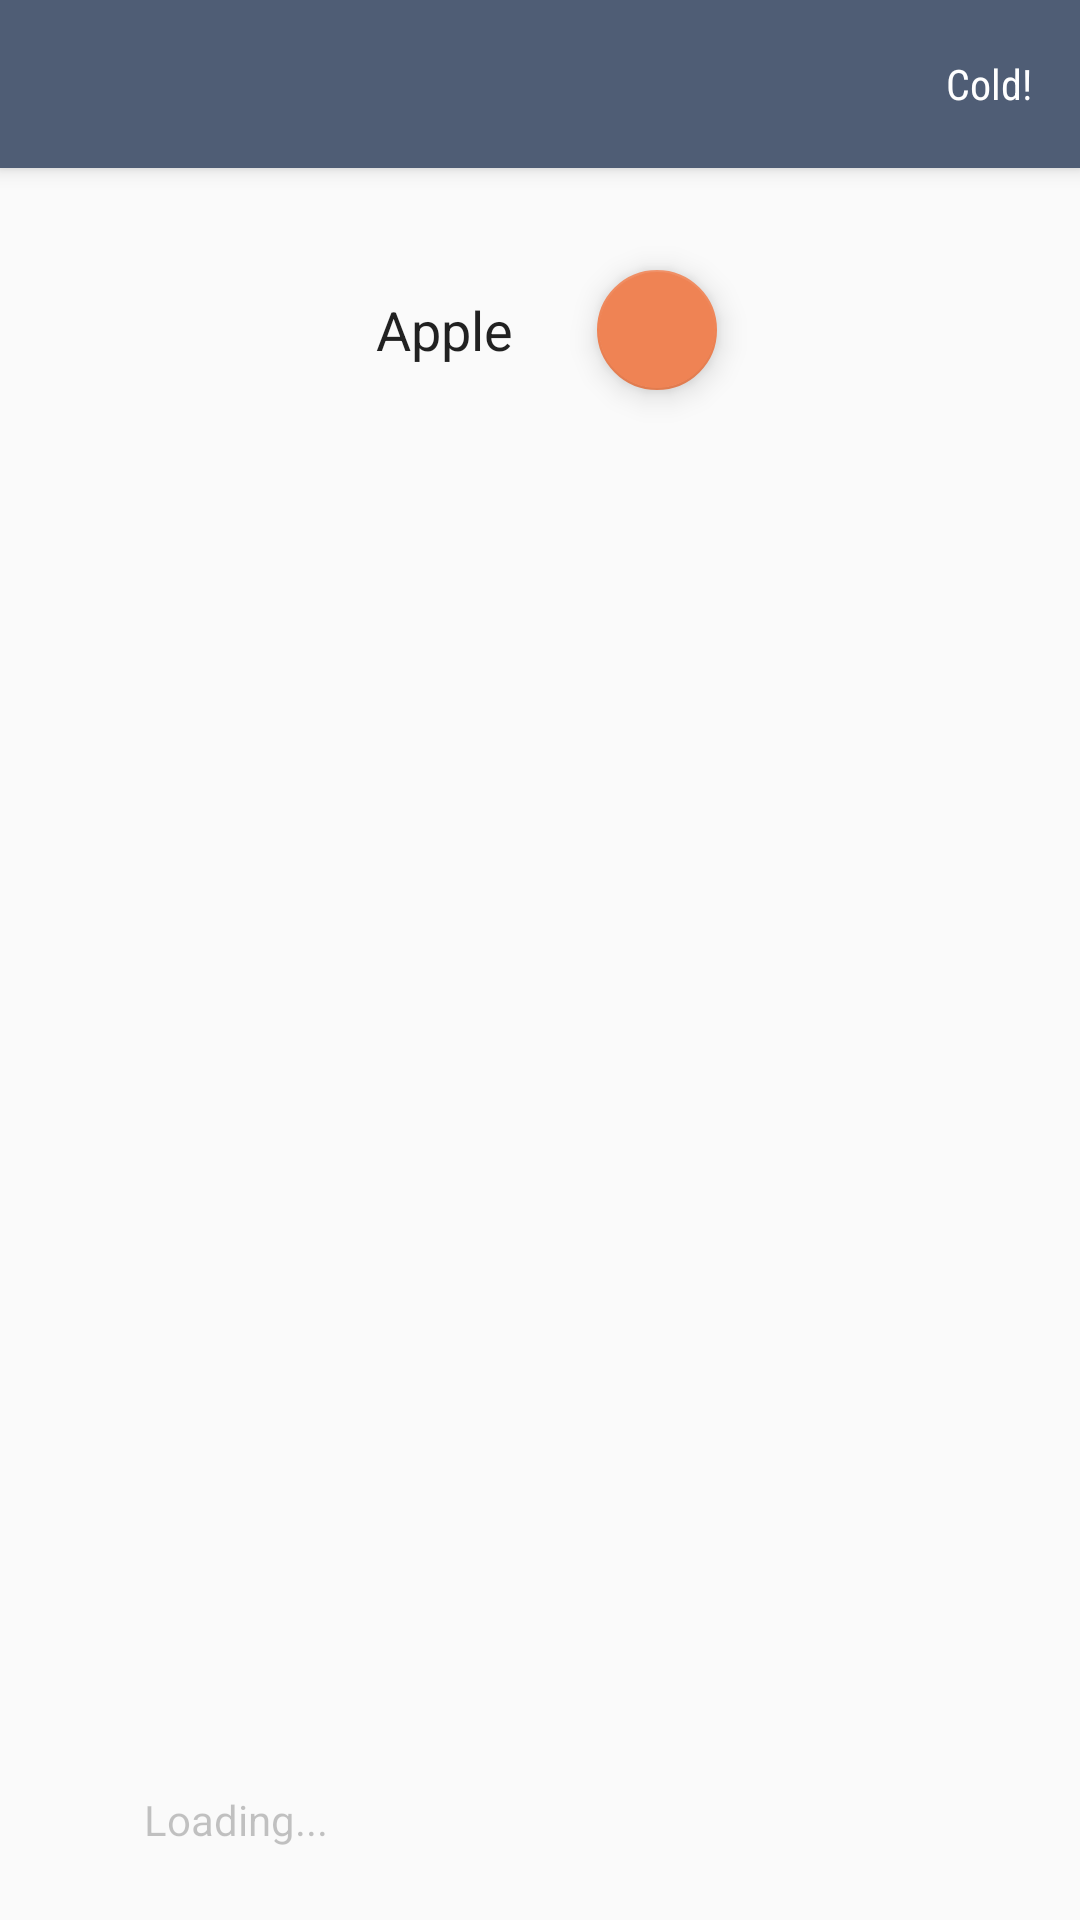

Write the Android layout XML for this screen, with the resource values it uses.
<!-- AndroidManifest.xml: activity theme AppTheme.FullScreen -->
<!-- res/layout/activity_search.xml -->
<?xml version="1.0" encoding="utf-8"?>
<android.support.design.widget.CoordinatorLayout xmlns:android="http://schemas.android.com/apk/res/android"
    xmlns:app="http://schemas.android.com/apk/res-auto"
    xmlns:tools="http://schemas.android.com/tools"
    android:layout_width="match_parent"
    android:layout_height="match_parent"
    tools:context="com.wverlaek.oxfordhack.ui.activity.SearchActivity">

    <android.support.design.widget.AppBarLayout
        android:layout_width="match_parent"
        android:layout_height="wrap_content"
        android:theme="@style/AppTheme.AppBarOverlay">

        <android.support.v7.widget.Toolbar
            android:id="@+id/toolbar"
            android:layout_width="match_parent"
            android:layout_height="?attr/actionBarSize"
            android:background="?attr/colorPrimary"
            app:popupTheme="@style/AppTheme.PopupOverlay">

            <TextView android:id="@+id/dist_hint"
                android:layout_width="wrap_content"
                android:layout_height="wrap_content"
                android:layout_gravity="end"
                android:layout_marginRight="@dimen/activity_horizontal_margin"
                android:layout_marginEnd="@dimen/activity_horizontal_margin"
                android:text="Cold!"
                android:textColor="@color/white"
                android:fontFamily="sans-serif-condensed" />

        </android.support.v7.widget.Toolbar>

    </android.support.design.widget.AppBarLayout>

    <include layout="@layout/content_search"
        android:layout_marginTop="?attr/actionBarSize"
        android:layout_width="match_parent"
        android:layout_height="match_parent"/>

</android.support.design.widget.CoordinatorLayout>
<!-- res/layout/content_search.xml (included above) -->
<?xml version="1.0" encoding="utf-8"?>
<android.support.constraint.ConstraintLayout xmlns:android="http://schemas.android.com/apk/res/android"
    xmlns:app="http://schemas.android.com/apk/res-auto"
    xmlns:tools="http://schemas.android.com/tools"
    android:layout_width="match_parent"
    android:layout_height="match_parent"
    tools:context=".ui.activity.SearchActivity">

    <FrameLayout android:id="@+id/camera"
        android:layout_width="match_parent"
        android:layout_height="match_parent"
        app:layout_constraintBottom_toBottomOf="parent"
        app:layout_constraintLeft_toLeftOf="parent"
        app:layout_constraintRight_toRightOf="parent"
        app:layout_constraintTop_toTopOf="parent" />


    
        
        
        
        
        
        
        

    <LinearLayout android:id="@+id/selected_tag"
        android:layout_width="wrap_content"
        android:layout_height="wrap_content"
        app:layout_constraintTop_toTopOf="parent"
        app:layout_constraintLeft_toLeftOf="parent"
        app:layout_constraintRight_toRightOf="parent"
        android:layout_marginLeft="@dimen/activity_horizontal_margin"
        android:layout_marginRight="@dimen/activity_horizontal_margin"
        android:layout_marginTop="@dimen/activity_vertical_margin"
        android:paddingLeft="12dp"
        android:paddingRight="12dp"
        android:background="@drawable/tag_bg"
        android:elevation="@dimen/tag_elevation">
        <TextView android:id="@+id/selected_tag_name"
            android:layout_width="wrap_content"
            android:layout_height="wrap_content"
            android:padding="16dp"
            tools:text="Apple"
            android:textColor="@color/black87"
            android:textSize="18sp"
            android:layout_gravity="center_vertical" />
        <android.support.design.widget.FloatingActionButton
            android:id="@+id/done_fab"
            android:layout_width="wrap_content"
            android:layout_height="wrap_content"
            android:layout_gravity="center_vertical"
            app:useCompatPadding="true"
            android:src="@drawable/ic_done_white_24dp"
            app:fabSize="mini"/>
    </LinearLayout>

    <LinearLayout android:id="@+id/loading_text"
        android:layout_width="wrap_content"
        android:layout_height="wrap_content"
        android:layout_marginLeft="@dimen/activity_horizontal_margin"
        android:layout_marginStart="@dimen/activity_horizontal_margin"
        android:layout_marginBottom="@dimen/activity_vertical_margin"
        app:layout_constraintLeft_toLeftOf="parent"
        app:layout_constraintBottom_toBottomOf="parent"
        android:elevation="@dimen/tag_elevation"
        android:background="@drawable/tag_bg"
        android:orientation="horizontal"
        android:gravity="center_vertical">
        <ProgressBar
            android:layout_width="wrap_content"
            android:layout_height="wrap_content"
            style="?android:attr/progressBarStyleSmall"
            android:layout_marginLeft="8dp"
            android:layout_marginStart="8dp"/>
        <TextView
            android:layout_width="wrap_content"
            android:layout_height="wrap_content"
            android:text="Loading..."
            android:padding="8dp"
            android:textColor="@color/black23" />
    </LinearLayout>

    <HorizontalScrollView
        android:layout_width="match_parent"
        android:layout_height="wrap_content"
        android:layout_marginBottom="@dimen/activity_vertical_margin"
        app:layout_constraintLeft_toLeftOf="parent"
        app:layout_constraintRight_toRightOf="parent"
        app:layout_constraintBottom_toBottomOf="parent">

        <LinearLayout android:id="@+id/tags_layout"
            android:layout_width="wrap_content"
            android:layout_height="wrap_content"
            android:orientation="horizontal"
            android:layout_marginLeft="@dimen/activity_horizontal_margin"
            android:layout_marginRight="@dimen/activity_horizontal_margin">

        </LinearLayout>
    </HorizontalScrollView>

</android.support.constraint.ConstraintLayout>
<!-- resources referenced by this layout -->
<resources>
  <color name="black23">#3B000000</color>
  <color name="black87">#DE000000</color>
  <color name="white">#ffffff</color>
  <dimen name="activity_horizontal_margin">16dp</dimen>
  <dimen name="activity_vertical_margin">16dp</dimen>
  <dimen name="tag_elevation">3dp</dimen>
  <style name="AppTheme.AppBarOverlay" parent="ThemeOverlay.AppCompat.Dark.ActionBar" />
  <style name="AppTheme.PopupOverlay" parent="ThemeOverlay.AppCompat.Light" />
  <style name="AppTheme.FullScreen" parent="AppTheme">
          <item name="windowNoTitle">true</item>
          <item name="windowActionBar">false</item>
          <item name="android:windowFullscreen">true</item>
          <item name="android:windowContentOverlay">@null</item>
      </style>
  <style name="AppTheme" parent="Theme.AppCompat.Light.DarkActionBar">
          
          <item name="colorPrimary">@color/colorPrimary</item>
          <item name="colorPrimaryDark">@color/colorPrimaryDark</item>
          <item name="colorAccent">@color/colorAccent</item>
      </style>
  <color name="colorPrimary">#4F5D75</color>
  <color name="colorPrimaryDark">#2D3142</color>
  <color name="colorAccent">#EF8354</color>
</resources>
